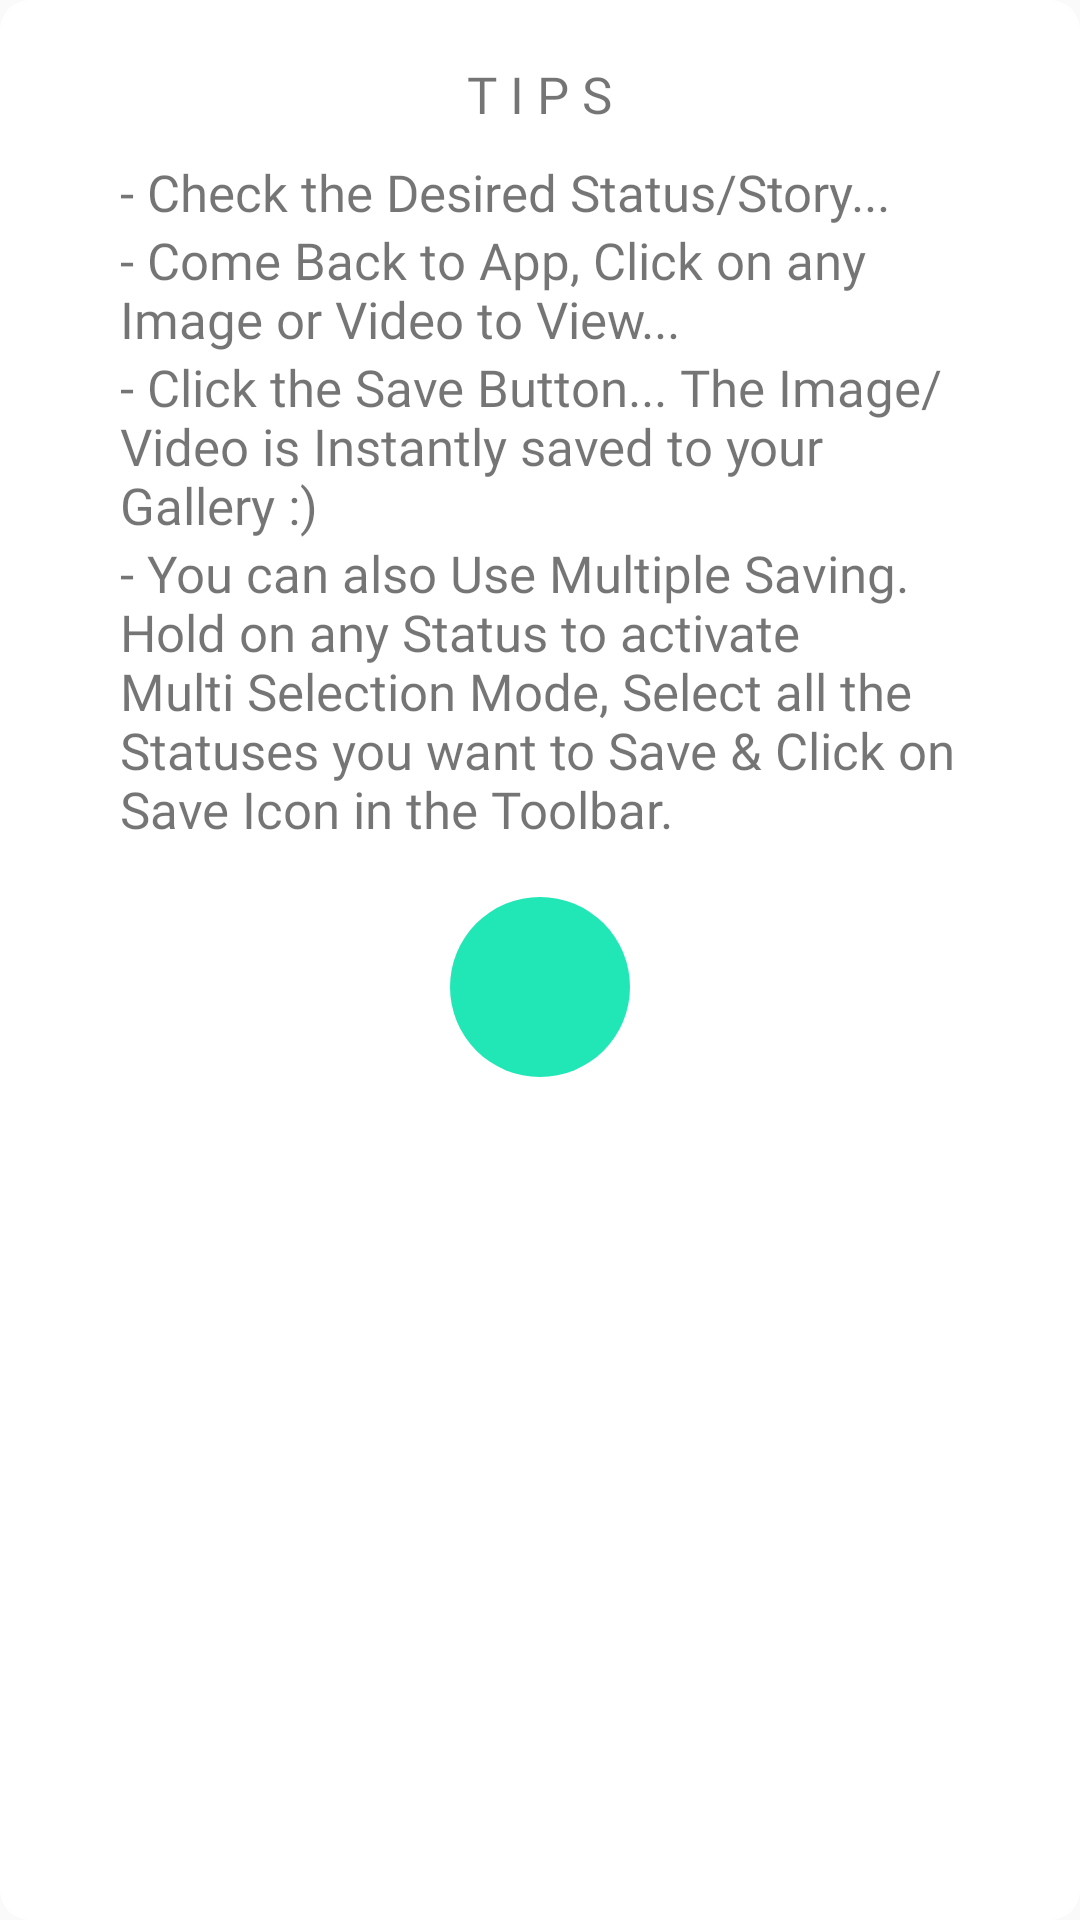

The Android layout XML behind this screen, and the referenced resources:
<!-- AndroidManifest.xml: application theme AppTheme -->
<!-- res/layout/tut.xml -->
<?xml version="1.0" encoding="utf-8"?>
<LinearLayout
    xmlns:android="http://schemas.android.com/apk/res/android"
    android:orientation="vertical"
    android:layout_width="match_parent"
    android:layout_height="wrap_content"
    android:layout_margin="10dp"
    android:background="@drawable/roundcornershape">

    <TextView
        android:layout_width="wrap_content"
        android:layout_height="wrap_content"
        android:layout_margin="10dp"
        android:fontFamily="@font/poppins_medium"
        android:text="T I P S"
        android:layout_gravity="center"
        android:gravity="center_vertical"
        android:textSize="17sp"
        android:typeface="serif" />

    <TextView
        android:layout_width="wrap_content"
        android:layout_height="wrap_content"
        android:layout_marginLeft="30dp"
        android:layout_marginRight="30dp"
        android:fontFamily="@font/poppins_light"
        android:text="- Check the Desired Status/Story..."
        android:textSize="17sp"
        android:typeface="serif" />
    <TextView
        android:textSize="17sp"
        android:typeface="serif"
        android:layout_width="wrap_content"
        android:layout_height="wrap_content"
        android:layout_marginLeft="30dp"
        android:layout_marginRight="30dp"
        android:fontFamily="@font/poppins_light"
        android:text="- Come Back to App, Click on any Image or Video to View..." />
    <TextView
        android:textSize="17sp"
        android:typeface="serif"
        android:layout_width="wrap_content"
        android:layout_height="wrap_content"
        android:layout_marginLeft="30dp"
        android:layout_marginRight="30dp"
        android:fontFamily="@font/poppins_light"
        android:text="- Click the Save Button...
The Image/Video is Instantly saved to your Gallery :)" />
    <TextView
        android:textSize="17sp"
        android:layout_width="wrap_content"
        android:layout_height="wrap_content"
        android:layout_marginLeft="30dp"
        android:layout_marginRight="30dp"
        android:fontFamily="@font/poppins_light"
        android:text="- You can also Use Multiple Saving.
Hold on any Status to activate Multi Selection Mode, Select all the Statuses you want to Save &amp; Click on Save Icon in the Toolbar." />

    <ImageButton
        android:id="@+id/btn_ok"
        android:layout_width="60dp"
        android:layout_height="60dp"
        android:layout_gravity="center"
        android:layout_marginTop="18dp"
        android:layout_marginBottom="30dp"
        android:background="@drawable/roundbuttons"
        android:gravity="center_vertical"
        android:src="@drawable/ic_baseline_check_24"

        />
</LinearLayout>
<!-- resources referenced by this layout -->
<resources>
  <!-- drawable roundbuttons (drawable) -->
  <?xml version="1.0" encoding="utf-8"?>
  <shape xmlns:android="http://schemas.android.com/apk/res/android" >
      <solid android:color="@color/colorAccent" />
  
      <corners
          android:bottomLeftRadius="50dp"
          android:bottomRightRadius="50dp"
          android:topLeftRadius="50dp"
          android:topRightRadius="50dp" />
      <size
          android:height="50dp"
          android:width="50dp" />
  </shape>
  <!-- drawable roundcornershape (drawable) -->
  <?xml version="1.0" encoding="UTF-8"?>
  <shape xmlns:android="http://schemas.android.com/apk/res/android">
  
      <solid android:color="#FFFFFF"/>
  
      <corners android:radius="10dp"/>
  
      <padding android:left="10dp" android:top="10dp" android:right="10dp" android:bottom="10dp" />
  
  </shape>
  <style name="AppTheme" parent="Theme.AppCompat.Light.DarkActionBar">
          
          <item name="colorPrimary">@color/colorPrimary</item>
          <item name="colorPrimaryDark">@color/colorPrimaryDark</item>
          <item name="colorAccent">@color/colorAccent</item>
          <item name="windowActionModeOverlay">true</item>
          <item name="android:windowActionModeOverlay">true</item>
          <item name="windowActionBar">false</item>
          <item name="windowNoTitle">true</item>
          <item name="actionModeBackground">@color/colorPrimary</item>
      </style>
  <color name="colorAccent">#21e7b6</color>
  <color name="colorPrimary">#F82B365C</color>
  <color name="colorPrimaryDark">#1A223C</color>
</resources>
